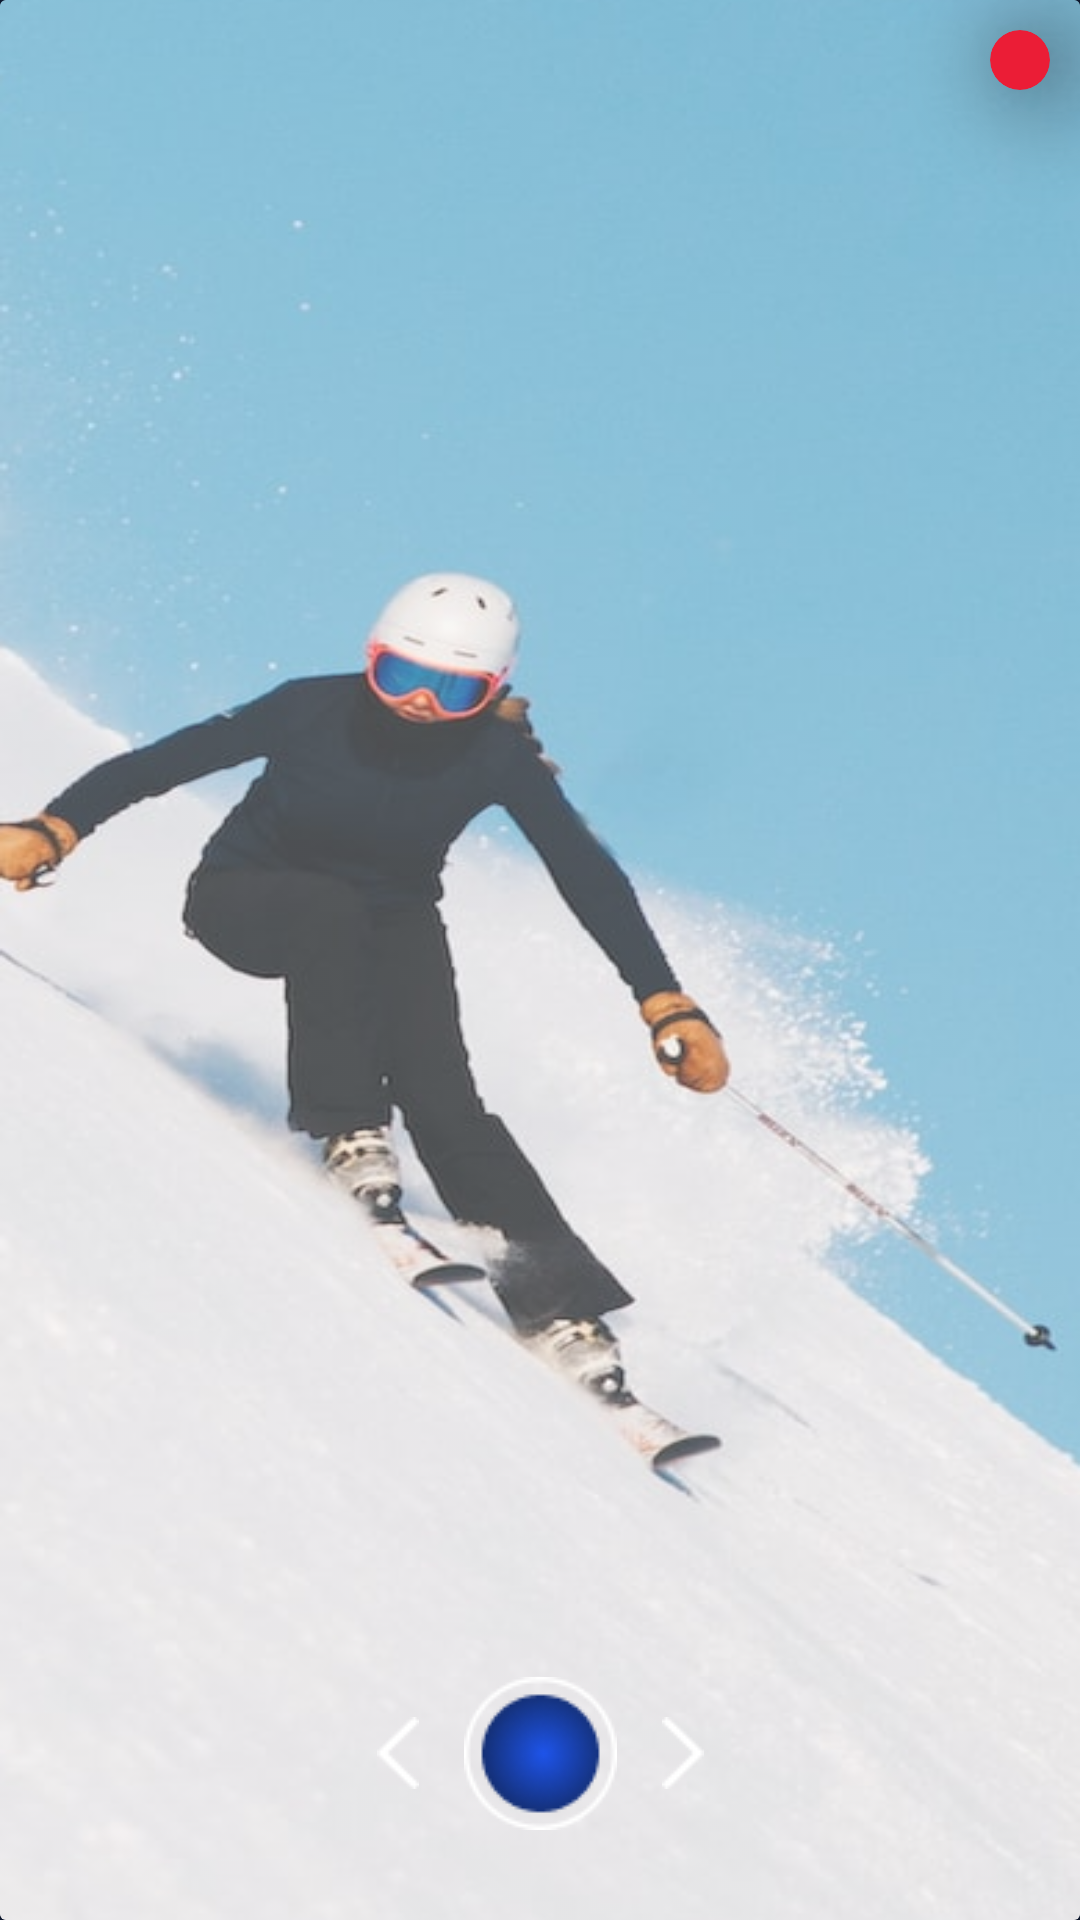

Produce the Android XML layout that renders to this screen, including the resource entries it uses.
<!-- AndroidManifest.xml: application theme Theme.Waltz -->
<!-- res/layout/fragment_monitoring.xml -->
<?xml version="1.0" encoding="utf-8"?>
<androidx.constraintlayout.widget.ConstraintLayout xmlns:android="http://schemas.android.com/apk/res/android"
    xmlns:app="http://schemas.android.com/apk/res-auto"
    android:layout_width="match_parent"
    android:layout_height="match_parent"
    android:background="@color/secondary">

    <androidx.cardview.widget.CardView
        android:id="@+id/connectIndicator"
        android:layout_width="20dp"
        android:layout_height="20dp"
        app:cardBackgroundColor="#EB1D36"
        android:translationZ="20dp"
        app:cardCornerRadius="50dp"
        app:layout_constraintEnd_toEndOf="parent"
        app:layout_constraintTop_toTopOf="parent"
        android:layout_marginTop="10dp"
        android:layout_marginEnd="10dp"/>

    <androidx.cardview.widget.CardView
        android:id="@+id/cv_cctv_frame"
        android:layout_width="match_parent"
        android:layout_height="match_parent"
        app:cardElevation="15dp"
        app:layout_constraintBottom_toBottomOf="parent"
        app:layout_constraintEnd_toEndOf="parent"
        app:layout_constraintStart_toStartOf="parent"
        app:layout_constraintTop_toTopOf="parent">

        <LinearLayout
            android:layout_width="match_parent"
            android:layout_height="match_parent"
            android:gravity="center">

            <ImageView
                android:id="@+id/iv_screen"
                android:layout_width="match_parent"
                android:layout_height="match_parent"
                android:alpha="0.75"
                android:scaleType="fitXY"
                android:src="@drawable/placeholder_monitoring" />

        </LinearLayout>

    </androidx.cardview.widget.CardView>

    <LinearLayout
        android:layout_width="wrap_content"
        android:layout_height="wrap_content"
        android:layout_marginBottom="30dp"
        android:translationZ="20dp"
        app:layout_constraintBottom_toBottomOf="parent"
        app:layout_constraintEnd_toEndOf="parent"
        app:layout_constraintStart_toStartOf="parent">

        <ImageView
            android:id="@+id/leftControlAnalog"
            android:layout_width="14dp"
            android:layout_height="24dp"
            android:layout_gravity="center"
            android:layout_marginEnd="15dp"
            android:src="@drawable/control_left" />

        <ImageView
            android:layout_width="51dp"
            android:layout_height="51dp"
            android:src="@drawable/analog_control" />

        <ImageView
            android:id="@+id/rightControlAnalog"
            android:layout_width="14dp"
            android:layout_height="24dp"
            android:layout_gravity="center"
            android:layout_marginStart="15dp"
            android:src="@drawable/control_right" />

    </LinearLayout>

</androidx.constraintlayout.widget.ConstraintLayout>
<!-- resources referenced by this layout -->
<resources>
  <color name="secondary">#0E1A32</color>
  <!-- drawable analog_control: png bitmap (drawable-nodpi, 3060 bytes) -->
  <!-- drawable control_left: png bitmap (drawable-nodpi, 210 bytes) -->
  <!-- drawable control_right: png bitmap (drawable-nodpi, 212 bytes) -->
  <!-- drawable placeholder_monitoring: png bitmap (drawable-nodpi, 246813 bytes) -->
  <style name="Theme.Waltz" parent="Theme.MaterialComponents.Light.NoActionBar">
          
          <item name="colorPrimary">@color/white</item>
          <item name="colorPrimaryVariant">@color/secondary</item>
          <item name="colorOnPrimary">@color/white</item>
          
          <item name="colorSecondary">@color/teal_200</item>
          <item name="colorSecondaryVariant">@color/teal_700</item>
          <item name="colorOnSecondary">@color/white</item>
          
          <item name="android:statusBarColor" tools:targetApi="l">?attr/colorPrimaryVariant</item>
          
      </style>
  <color name="white">#FFFFFFFF</color>
  <color name="teal_200">#FF03DAC5</color>
  <color name="teal_700">#FF018786</color>
</resources>
